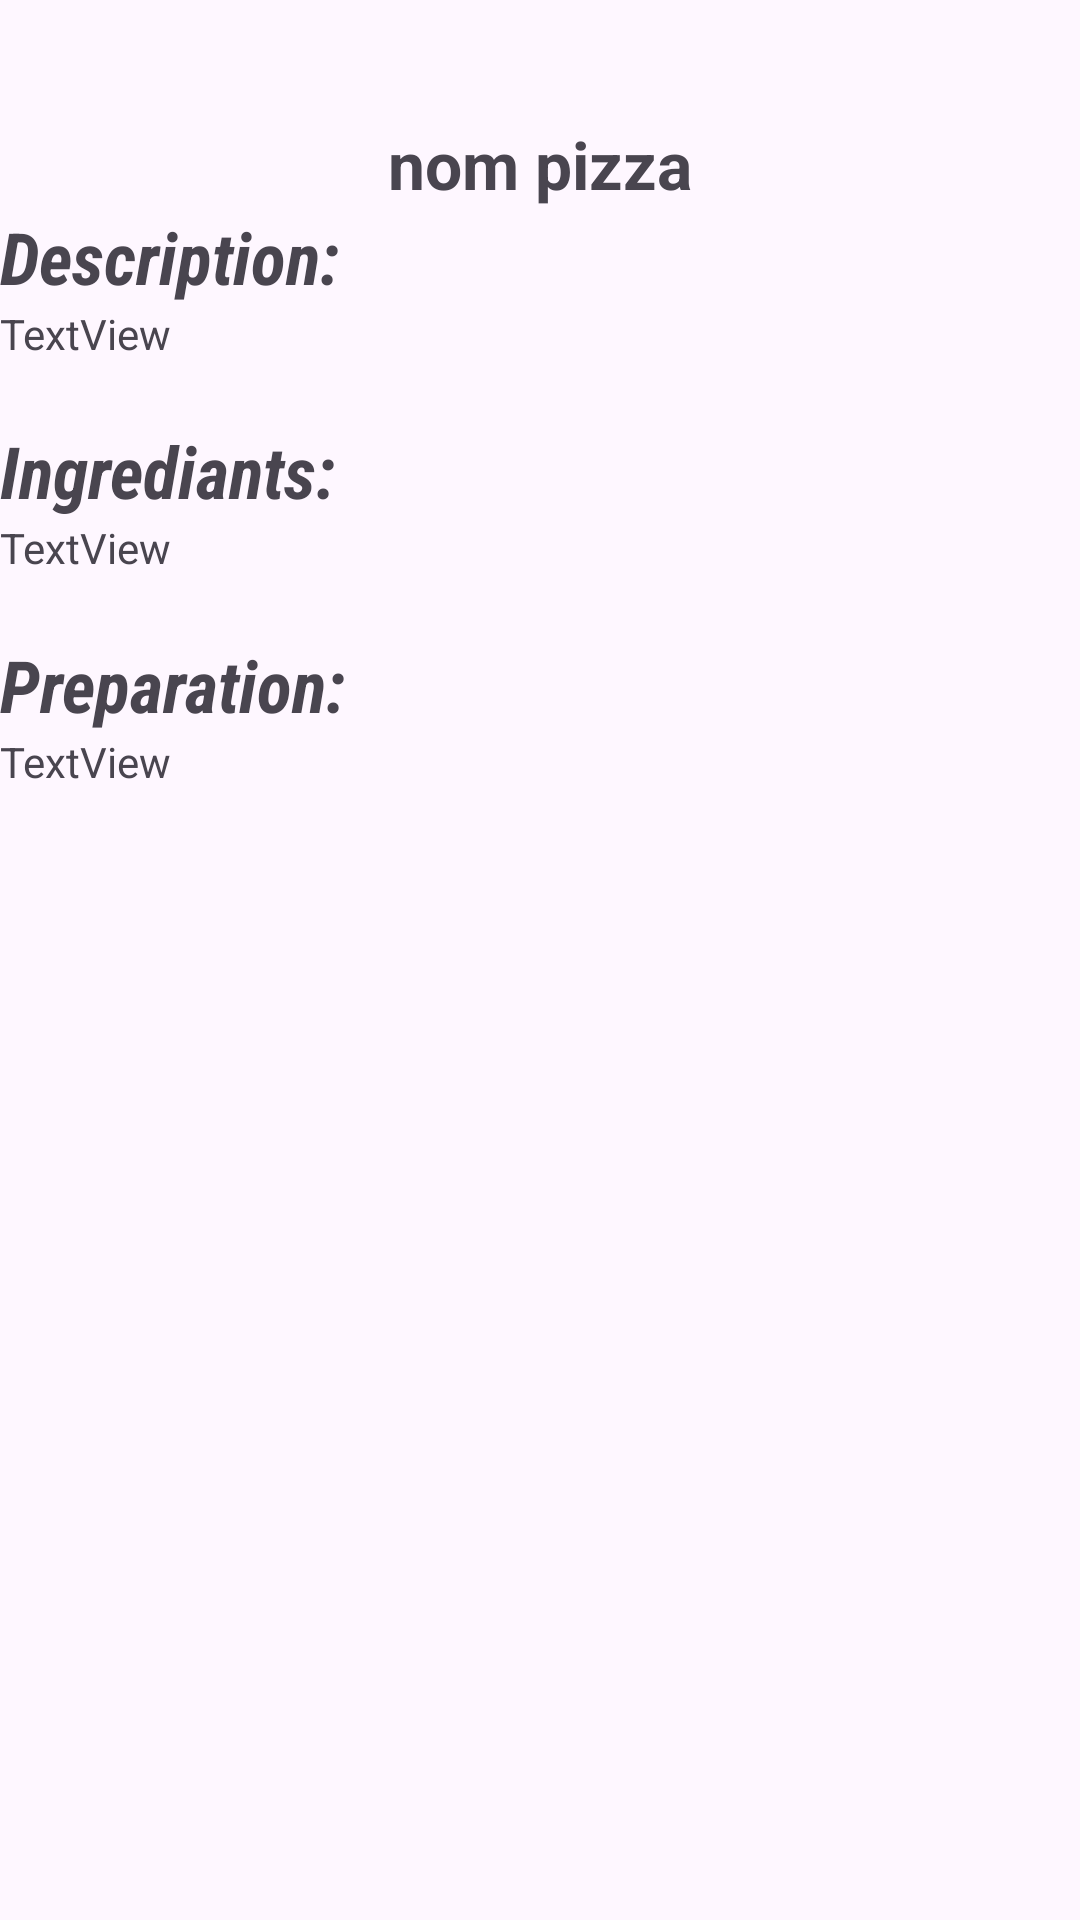

The Android layout XML behind this screen, and the referenced resources:
<!-- AndroidManifest.xml: application theme Theme.PizzaTP -->
<!-- res/layout/activity_details_pizza.xml -->
<?xml version="1.0" encoding="utf-8"?>
<LinearLayout xmlns:android="http://schemas.android.com/apk/res/android"
    xmlns:app="http://schemas.android.com/apk/res-auto"
    xmlns:tools="http://schemas.android.com/tools"
    android:layout_width="match_parent"
    android:layout_height="match_parent"
    android:orientation="vertical"
    android:paddingBottom="20dp"
    android:paddingTop="20dp"
    android:layout_margin="20dp">


    <ImageView
        android:id="@+id/idPizzaIcon"
        android:layout_width="match_parent"
        android:layout_height="wrap_content"
        android:paddingBottom="20dp"
        tools:srcCompat="@tools:sample/avatars" />

    <TextView
        android:id="@+id/idPizzaNom"
        android:layout_width="match_parent"
        android:layout_height="wrap_content"
        android:gravity="center_horizontal"
        android:text="nom pizza"
        android:textSize="22dp"
        android:textStyle="bold" />

    <ScrollView
        android:layout_width="match_parent"
        android:layout_height="wrap_content">

        <LinearLayout
            android:layout_width="match_parent"
            android:layout_height="match_parent"
            android:orientation="vertical">

            <TextView
                android:layout_width="match_parent"
                android:layout_height="wrap_content"
                android:fontFamily="sans-serif-condensed"
                android:text="Description: "
                android:textSize="24sp"
                android:textStyle="bold|italic" />



    <TextView
        android:id="@+id/idPizzaDescription"
        android:layout_width="match_parent"
        android:layout_height="wrap_content"
        android:paddingBottom="20dp"
        android:text="TextView" />

    <TextView
        android:id="@+id/textView"
        android:layout_width="match_parent"
        android:layout_height="wrap_content"
        android:fontFamily="sans-serif-condensed"
        android:text="Ingrediants: "
        android:textSize="24sp"
        android:textStyle="bold|italic" />






            <TextView
                android:id="@+id/idPizzaIngredients"
                android:layout_width="match_parent"
                android:layout_height="wrap_content"
                android:text="TextView"
                android:paddingBottom="20dp"/>

            <TextView
                android:layout_width="match_parent"
                android:layout_height="wrap_content"
                android:fontFamily="sans-serif-condensed"
                android:text="Preparation: "
                android:textSize="24sp"
                android:textStyle="bold|italic"/>

            <TextView
                android:id="@+id/idPizzaPreparation"
                android:layout_width="match_parent"
                android:layout_height="wrap_content"
                android:text="TextView"
                android:paddingBottom="20dp"/>

        </LinearLayout>

    </ScrollView>
</LinearLayout>
<!-- resources referenced by this layout -->
<resources>
  <style name="Theme.PizzaTP" parent="Base.Theme.PizzaTP" />
  <style name="Base.Theme.PizzaTP" parent="Theme.Material3.DayNight.NoActionBar">
          
          
      </style>
</resources>
